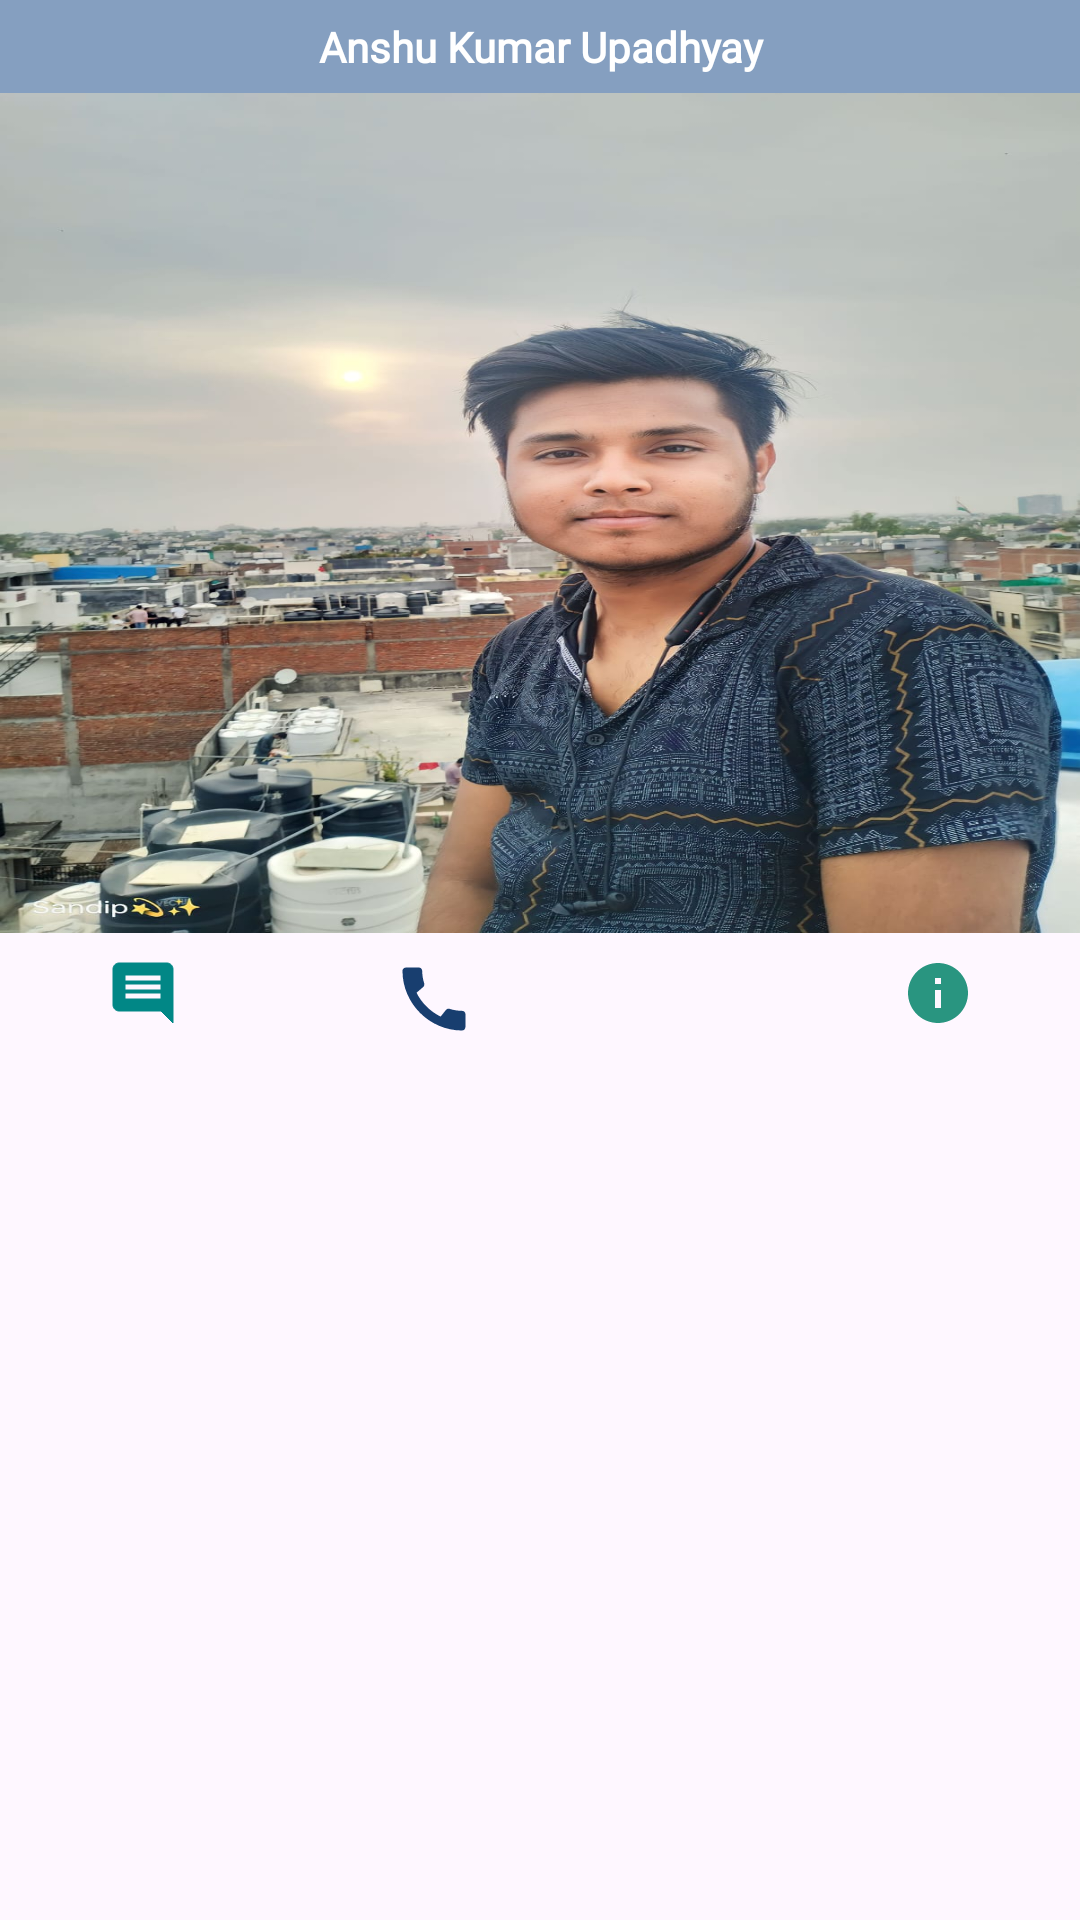

This screen was rendered from an Android layout file. Write that file and the resources it references.
<!-- AndroidManifest.xml: application theme Theme.ChatApp -->
<!-- res/layout/show_image_profile.xml -->
<?xml version="1.0" encoding="utf-8"?>
<RelativeLayout xmlns:android="http://schemas.android.com/apk/res/android"
    xmlns:app="http://schemas.android.com/apk/res-auto"
    android:layout_width="300dp"
    android:layout_height="380dp"
    android:layout_marginHorizontal="20dp"
    android:orientation="vertical">

    <LinearLayout
        android:id="@+id/layout"
        android:layout_width="match_parent"
        android:layout_height="wrap_content"
        android:background="#859FC0"
        android:padding="6dp">
    <TextView
        android:id="@+id/tv_name"
        android:layout_width="match_parent"
        android:layout_height="wrap_content"
        android:text="@string/anshu_kumar_upadhyay"
        android:textStyle="bold"
        android:fontFamily="@font/spartan_bold"
        android:textColor="@color/white"
        android:textAlignment="center" />
    </LinearLayout>

    <LinearLayout
        android:layout_width="match_parent"
        android:layout_below="@+id/layout"
        android:id="@+id/layout2"
        android:layout_height="wrap_content">
    <ImageView
        android:id="@+id/ivProfilePic"
        android:layout_width="match_parent"
        android:layout_height="280dp"
        android:scaleType="fitXY"
        android:src="@drawable/profile_logo"/>
    </LinearLayout>

    <LinearLayout
        android:layout_width="match_parent"
        android:layout_height="wrap_content"
        android:orientation="horizontal"
        android:layout_below="@+id/layout2"
        android:layout_marginTop="8dp"
        android:weightSum="4">
    <ImageView
        android:id="@+id/ivChat"
        android:layout_width="wrap_content"
        android:layout_height="wrap_content"
        android:layout_weight="1"
        android:src="@drawable/ic_comment_white_24dp" />
    <ImageView
        android:layout_width="wrap_content"
        android:layout_height="wrap_content"
        android:layout_weight="1"
        android:src="@drawable/baseline_call_24"/>
    <ImageView
        android:layout_width="wrap_content"
        android:layout_height="wrap_content"
        android:layout_weight="1"
        android:src="@drawable/ic_videoicon_24dp"/>
    <ImageView
        android:layout_width="wrap_content"
        android:layout_height="wrap_content"
        android:layout_weight="1"
        android:src="@drawable/baseline_info_24" />
</LinearLayout>

</RelativeLayout>
<!-- resources referenced by this layout -->
<resources>
  <color name="white">#FFFFFFFF</color>
  <!-- drawable baseline_call_24 (drawable) -->
  <vector android:height="28dp" android:tint="#183E6F"
      android:viewportHeight="24" android:viewportWidth="24"
      android:width="28dp" xmlns:android="http://schemas.android.com/apk/res/android">
      <path android:fillColor="@android:color/white" android:pathData="M20.01,15.38c-1.23,0 -2.42,-0.2 -3.53,-0.56 -0.35,-0.12 -0.74,-0.03 -1.01,0.24l-1.57,1.97c-2.83,-1.35 -5.48,-3.9 -6.89,-6.83l1.95,-1.66c0.27,-0.28 0.35,-0.67 0.24,-1.02 -0.37,-1.11 -0.56,-2.3 -0.56,-3.53 0,-0.54 -0.45,-0.99 -0.99,-0.99H4.19C3.65,3 3,3.24 3,3.99 3,13.28 10.73,21 20.01,21c0.71,0 0.99,-0.63 0.99,-1.18v-3.45c0,-0.54 -0.45,-0.99 -0.99,-0.99z"/>
  </vector>
  <!-- drawable baseline_info_24 (drawable) -->
  <vector android:height="24dp" android:tint="#299580"
      android:viewportHeight="24.0" android:viewportWidth="24.0"
      android:width="24dp" xmlns:android="http://schemas.android.com/apk/res/android">
      <path android:fillColor="@android:color/white" android:pathData="M12,2C6.48,2 2,6.48 2,12s4.48,10 10,10 10,-4.48 10,-10S17.52,2 12,2zM13,17h-2v-6h2v6zM13,9h-2L11,7h2v2z"/>
  </vector>
  <!-- drawable ic_comment_white_24dp (drawable) -->
  <vector xmlns:android="http://schemas.android.com/apk/res/android"
      android:width="24dp"
      android:height="24dp"
      android:tint="@color/teal_700"
      android:viewportWidth="24.0"
      android:viewportHeight="24.0">
      <path
          android:fillColor="#ffffff"
          android:strokeColor="@color/white"
          android:pathData="M21.99,4c0,-1.1 -0.89,-2 -1.99,-2L4,2c-1.1,0 -2,0.9 -2,2v12c0,1.1 0.9,2 2,2h14l4,4 -0.01,-18zM18,14L6,14v-2h12v2zM18,11L6,11L6,9h12v2zM18,8L6,8L6,6h12v2z" />
  </vector>
  <!-- drawable profile_logo: jpeg bitmap (drawable, 212916 bytes) -->
  <string name="anshu_kumar_upadhyay">Anshu Kumar Upadhyay</string>
  <style name="Theme.ChatApp" parent="Base.Theme.ChatApp" />
  <color name="teal_700">#FF018786</color>
  <style name="Base.Theme.ChatApp" parent="Theme.Material3.DayNight.NoActionBar">
          
          <item name="colorPrimary">@color/teal_700</item>
          <item name="colorPrimaryVariant">@color/teal_700</item>
          <item name="colorOnPrimary">@color/white</item>
          
          <item name="colorSecondary">@color/teal_700</item>
          <item name="colorSecondaryVariant">@color/teal_700</item>
          <item name="colorOnSecondary">@color/black</item>
          
          <item name="android:statusBarColor">?attr/colorPrimaryVariant</item>
      </style>
  <color name="black">#FF000000</color>
</resources>
